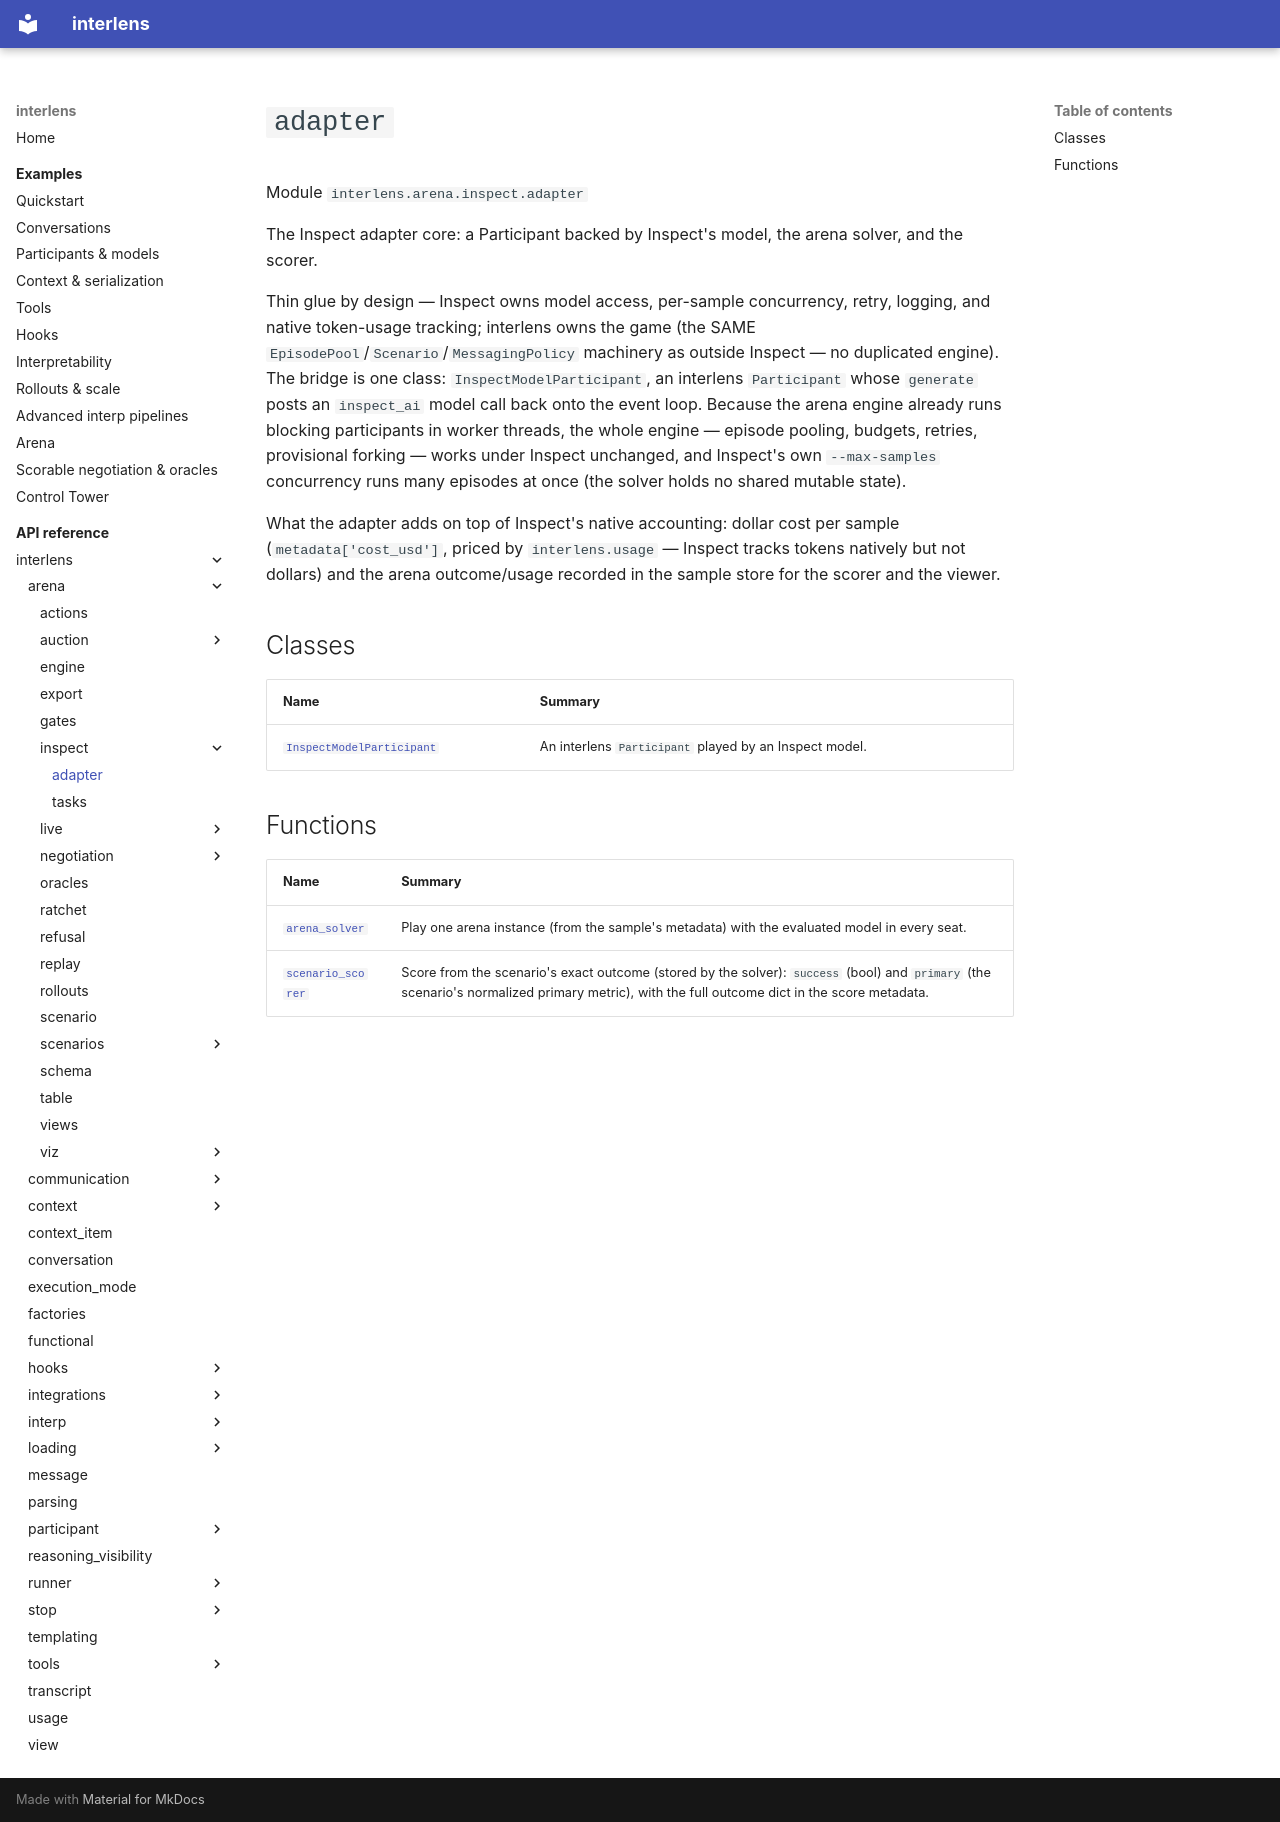

repository: Sid-MB/interlens · page: reference/interlens/arena/inspect/adapter/index.html · generator: mkdocs

# `adapter`

Module `interlens.arena.inspect.adapter`

The Inspect adapter core: a Participant backed by Inspect's model, the arena solver, and the scorer.

Thin glue by design — Inspect owns model access, per-sample concurrency, retry, logging, and native
token-usage tracking; interlens owns the game (the SAME `EpisodePool`/`Scenario`/`MessagingPolicy`
machinery as outside Inspect — no duplicated engine). The bridge is one class: `InspectModelParticipant`, an
interlens `Participant` whose `generate` posts an `inspect_ai` model call back onto the event loop.
Because the arena engine already runs blocking participants in worker threads, the whole engine — episode
pooling, budgets, retries, provisional forking — works under Inspect unchanged, and Inspect's own
`--max-samples` concurrency runs many episodes at once (the solver holds no shared mutable state).

What the adapter adds on top of Inspect's native accounting: dollar cost per sample (`metadata['cost_usd']`,
priced by `interlens.usage` — Inspect tracks tokens natively but not dollars) and the arena outcome/usage
recorded in the sample store for the scorer and the viewer.

## Classes

| Name | Summary |
|---|---|
| [`InspectModelParticipant`](InspectModelParticipant.md) | An interlens `Participant` played by an Inspect model. |

## Functions

| Name | Summary |
|---|---|
| [`arena_solver`](arena_solver.md) | Play one arena instance (from the sample's metadata) with the evaluated model in every seat. |
| [`scenario_scorer`](scenario_scorer.md) | Score from the scenario's exact outcome (stored by the solver): `success` (bool) and `primary` (the scenario's normalized primary metric), with the full outcome dict in the score metadata. |
